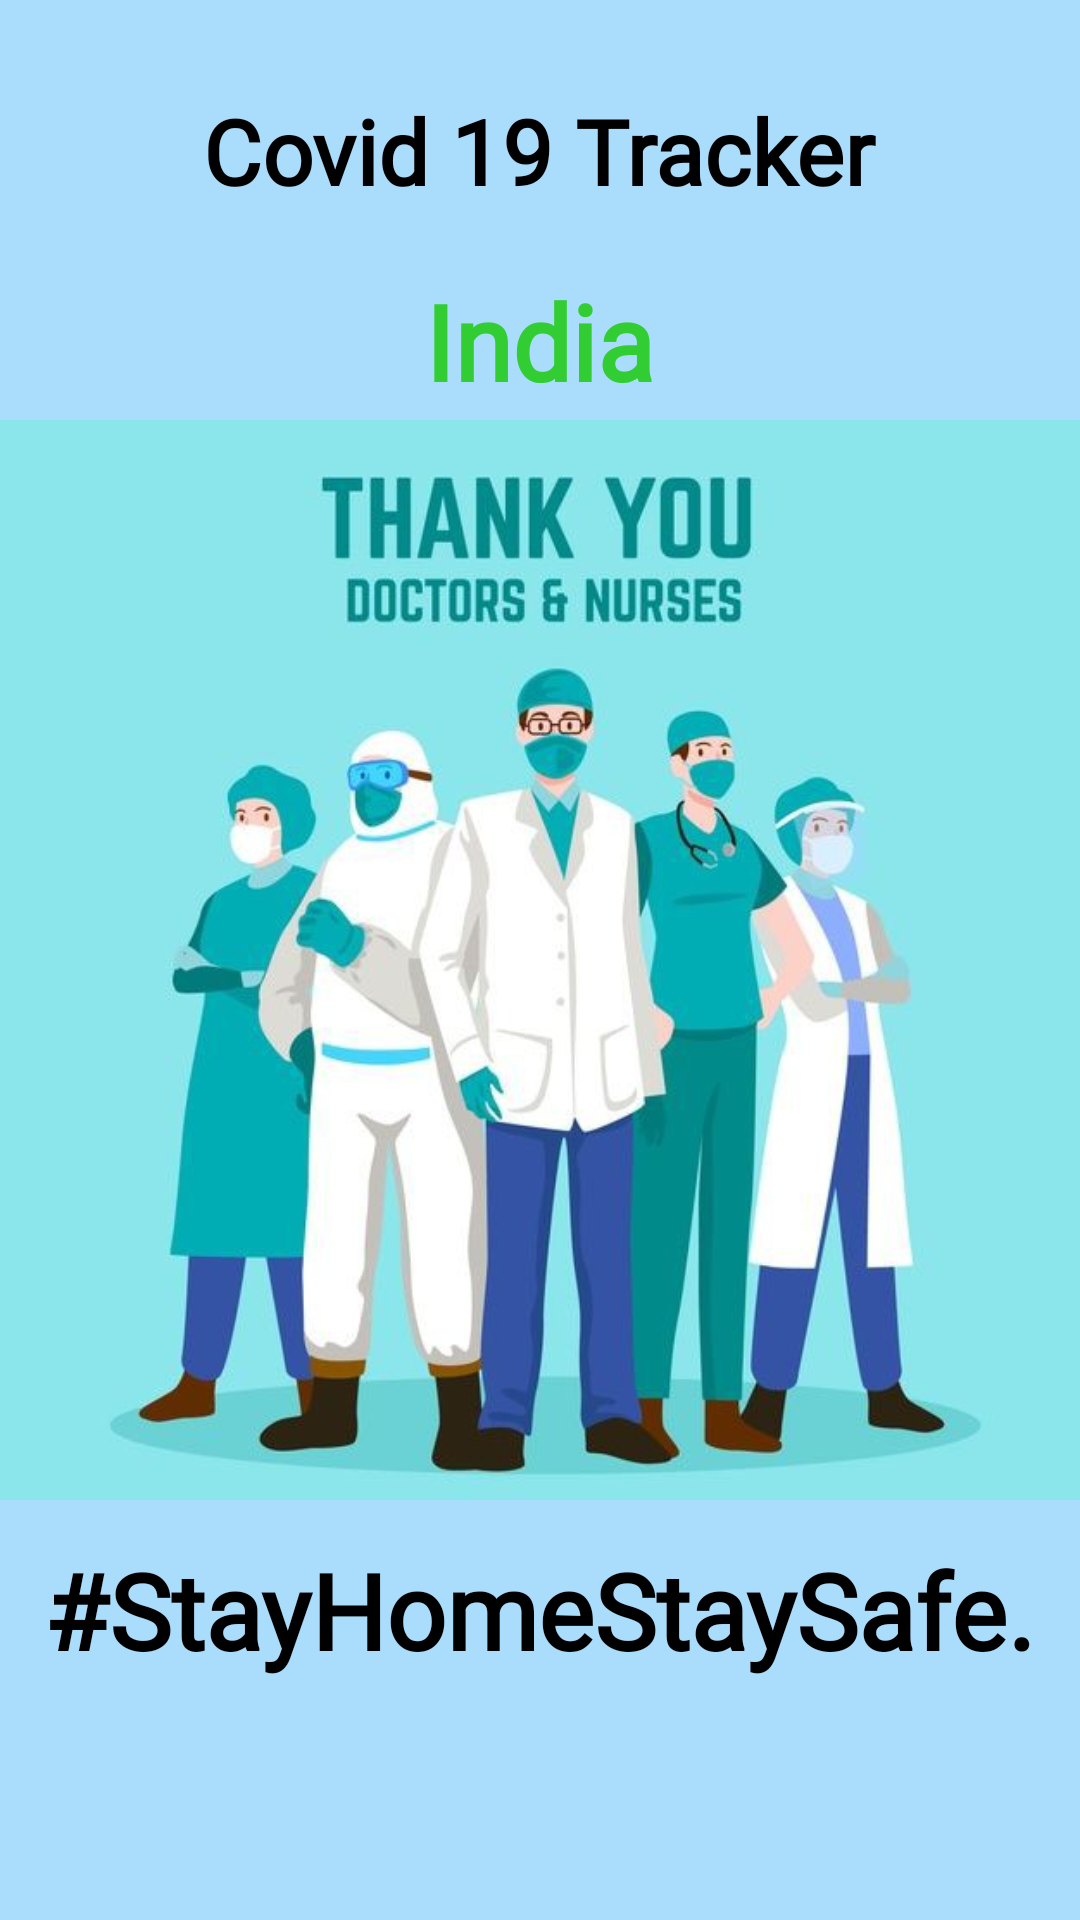

Here is an Android app screen rendered from its layout file. Give the layout XML and the strings, colors and styles it references.
<!-- AndroidManifest.xml: application theme AppTheme -->
<!-- res/layout/activity_exp.xml -->
<?xml version="1.0" encoding="utf-8"?>
<RelativeLayout xmlns:android="http://schemas.android.com/apk/res/android"
    xmlns:app="http://schemas.android.com/apk/res-auto"
    xmlns:tools="http://schemas.android.com/tools"
    android:layout_width="match_parent"
    android:layout_height="match_parent"
    tools:context=".exp">
    <ImageView
        android:layout_width="match_parent"
        android:layout_height="match_parent"
        android:src="@drawable/splash"
        android:background="#B387CEFA"> </ImageView>

    <TextView
        android:id="@+id/abc"
        android:layout_width="wrap_content"
        android:layout_height="wrap_content"
        android:layout_centerHorizontal="true"
        android:fontFamily="@font/faster_one"
        android:text="Covid 19 Tracker"
        android:layout_marginTop="20dp"
        android:padding="10dp"
        android:textColor="@color/black"
        android:textSize="30sp"
        android:textStyle="bold"> </TextView>
    <TextView
        android:layout_below="@+id/abc"
        android:layout_width="wrap_content"
        android:layout_height="wrap_content"
        android:layout_centerHorizontal="true"
        android:fontFamily="@font/faster_one"
        android:text="India"
        android:padding="10dp"
        android:textColor="@color/lime_green"
        android:textSize="35sp"
        android:textStyle="bold"> </TextView>

    <TextView
        android:layout_width="wrap_content"
        android:layout_height="wrap_content"
        android:layout_alignParentBottom="true"
        android:layout_centerHorizontal="true"
        android:layout_marginBottom="80dp"
        android:fontFamily="@font/kalam_light"
        android:text="#StayHomeStaySafe."
        android:textColor="@color/black"
        android:textSize="35sp"
        android:textStyle="bold"> </TextView>
</RelativeLayout>
<!-- resources referenced by this layout -->
<resources>
  <color name="black">#000000</color>
  <color name="lime_green">#32CD32</color>
  <!-- drawable splash: jpg bitmap (drawable, 43113 bytes) -->
  <style name="AppTheme" parent="Theme.MaterialComponents.DayNight.DarkActionBar">
          
          <item name="colorPrimary">@color/colorPrimary</item>
          <item name="colorPrimaryDark">@color/colorPrimaryDark</item>
          <item name="colorAccent">@color/colorAccent</item>
      </style>
  <color name="colorPrimary">#6200EE</color>
  <color name="colorPrimaryDark">#3700B3</color>
  <color name="colorAccent">#03DAC5</color>
</resources>
